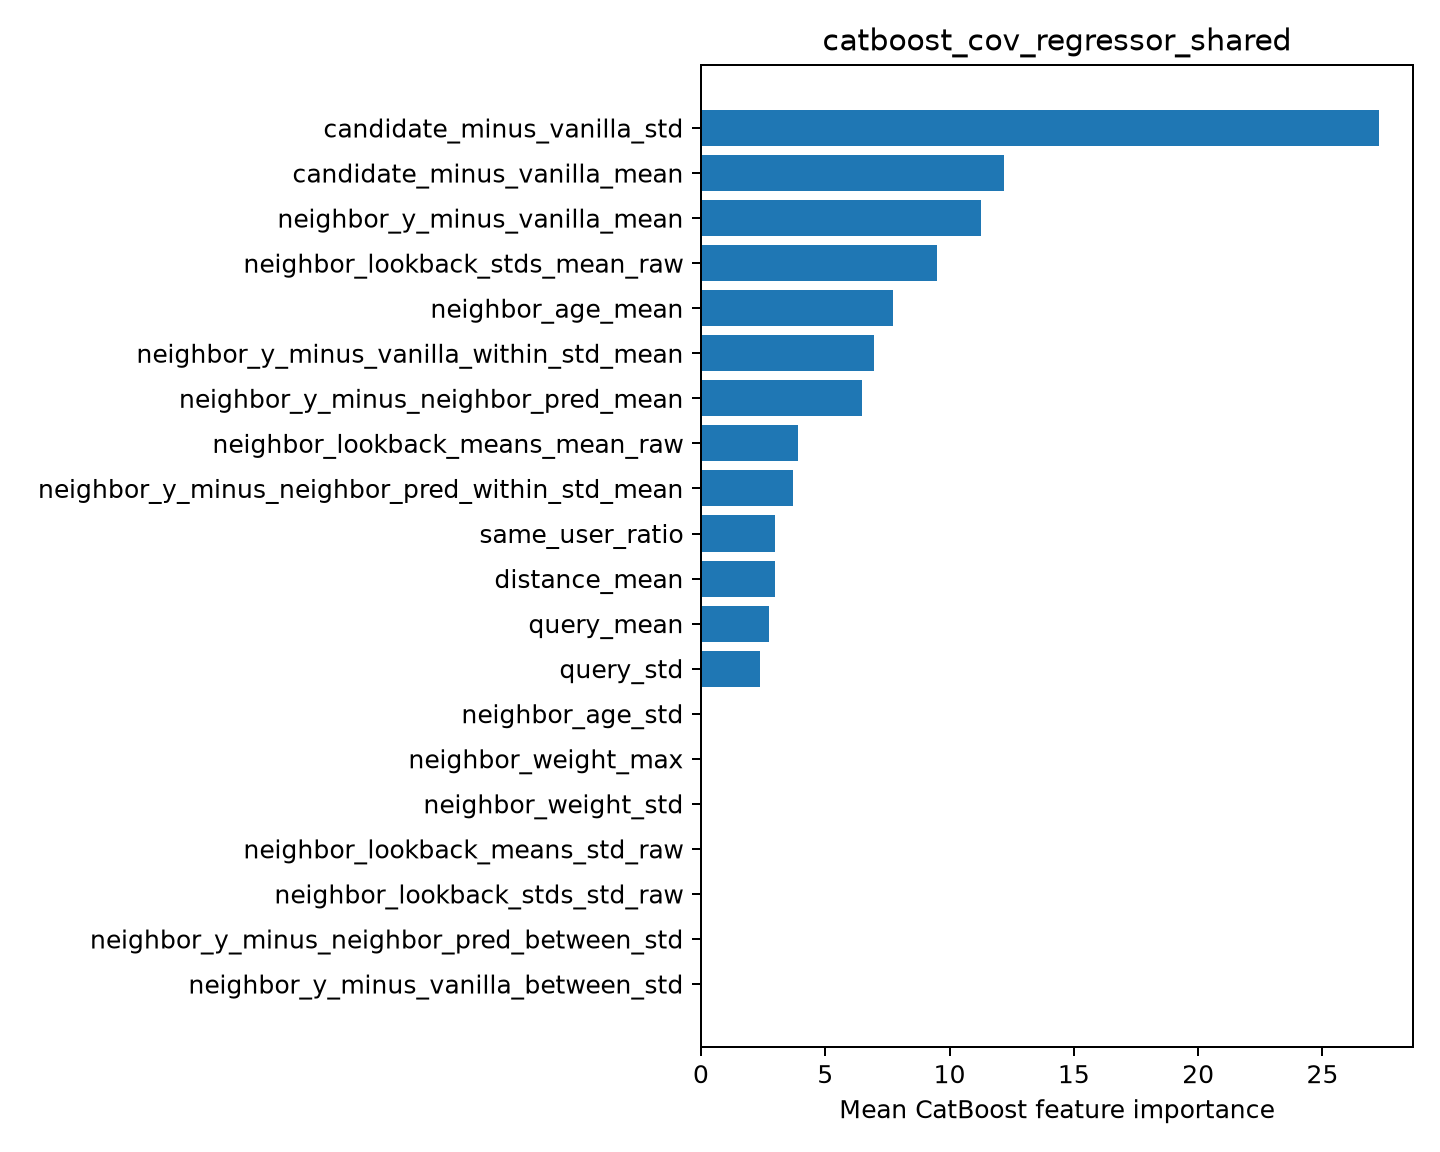

The file beside this chart, header and first rows:
feature, importance
candidate_minus_vanilla_std, 27.28
candidate_minus_vanilla_mean, 12.18
neighbor_y_minus_vanilla_mean, 11.25
neighbor_lookback_stds_mean_raw, 9.475
neighbor_age_mean, 7.718
neighbor_y_minus_vanilla_within_std_mean, 6.945
neighbor_y_minus_neighbor_pred_mean, 6.486
neighbor_lookback_means_mean_raw, 3.89
neighbor_y_minus_neighbor_pred_within_st…, 3.691
same_user_ratio, 2.978
distance_mean, 2.978
query_mean, 2.734
query_std, 2.39
neighbor_age_std, 0.0
neighbor_weight_max, 0.0
neighbor_weight_std, 0.0
neighbor_lookback_means_std_raw, 0.0
neighbor_lookback_stds_std_raw, 0.0
neighbor_y_minus_neighbor_pred_between_s…, 0.0
neighbor_y_minus_vanilla_between_std, 0.0
